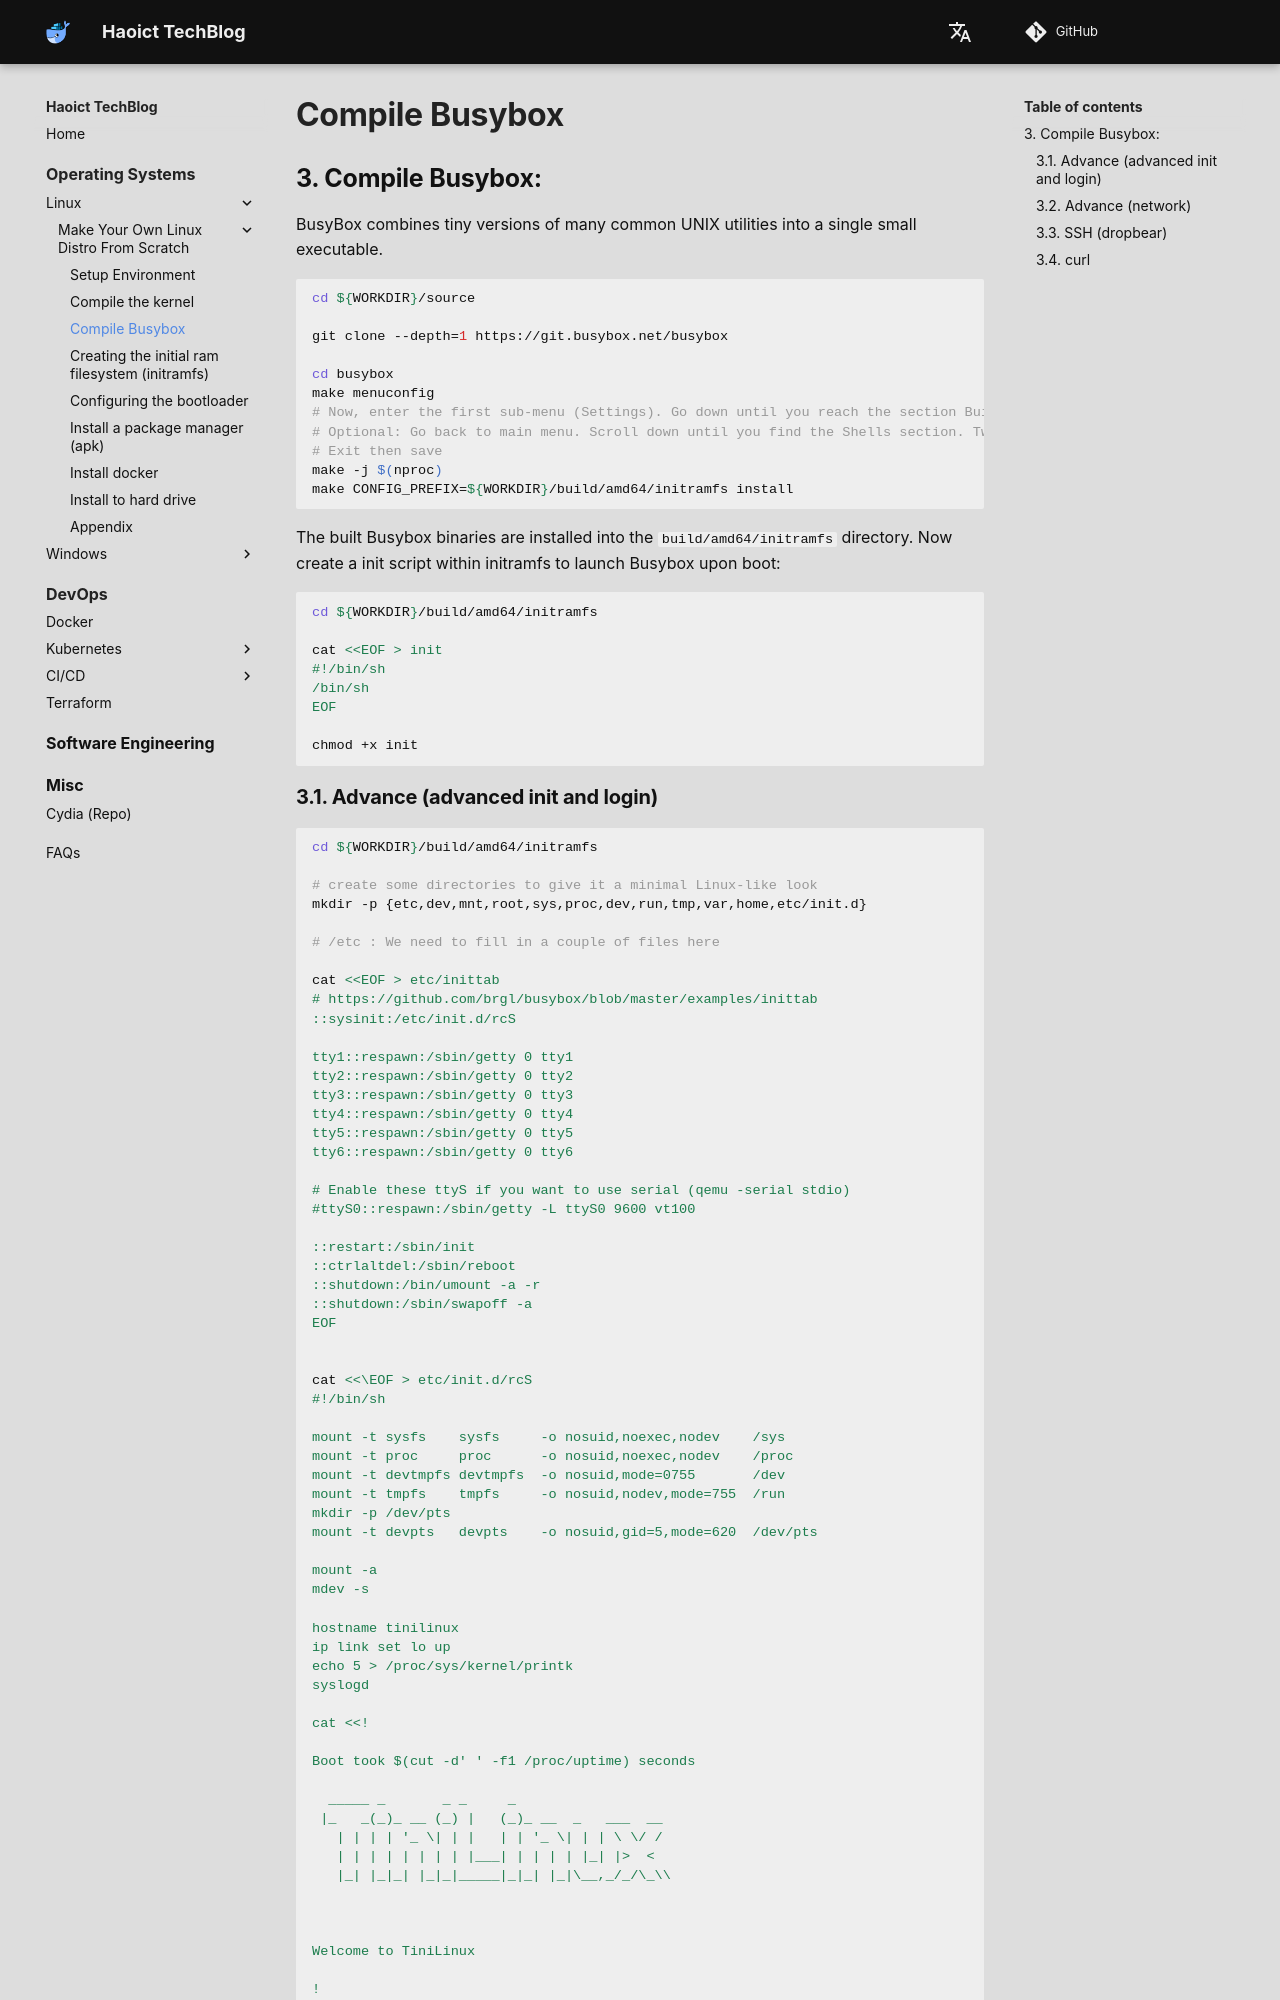

repository: haoict/haoict.github.io · page: operating-systems/linux/make-your-own-linux-distro-from-scratch/3-busybox/index.html · generator: mkdocs

## 3. Compile Busybox:

BusyBox combines tiny versions of many common UNIX utilities into a single small executable.

```bash
cd ${WORKDIR}/source

git clone --depth=1 https://git.busybox.net/busybox

cd busybox
make menuconfig
# Now, enter the first sub-menu (Settings). Go down until you reach the section Build options. Select the Build static binary (no shared libs)
# Optional: Go back to main menu. Scroll down until you find the Shells section. Two first options should be Choose which shell is aliased to 'sh' name and Choose which shell is aliased to 'bash' name. Choose each and tell BusyBox to alias sh to Ash and bash to Hush. You might also want to tweak some options but they are not required
# Exit then save
make -j $(nproc)
make CONFIG_PREFIX=${WORKDIR}/build/amd64/initramfs install
```

The built Busybox binaries are installed into the `build/amd64/initramfs` directory.
Now create a init script within initramfs to launch Busybox upon boot:

```bash
cd ${WORKDIR}/build/amd64/initramfs

cat <<EOF > init
#!/bin/sh
/bin/sh
EOF

chmod +x init
```
